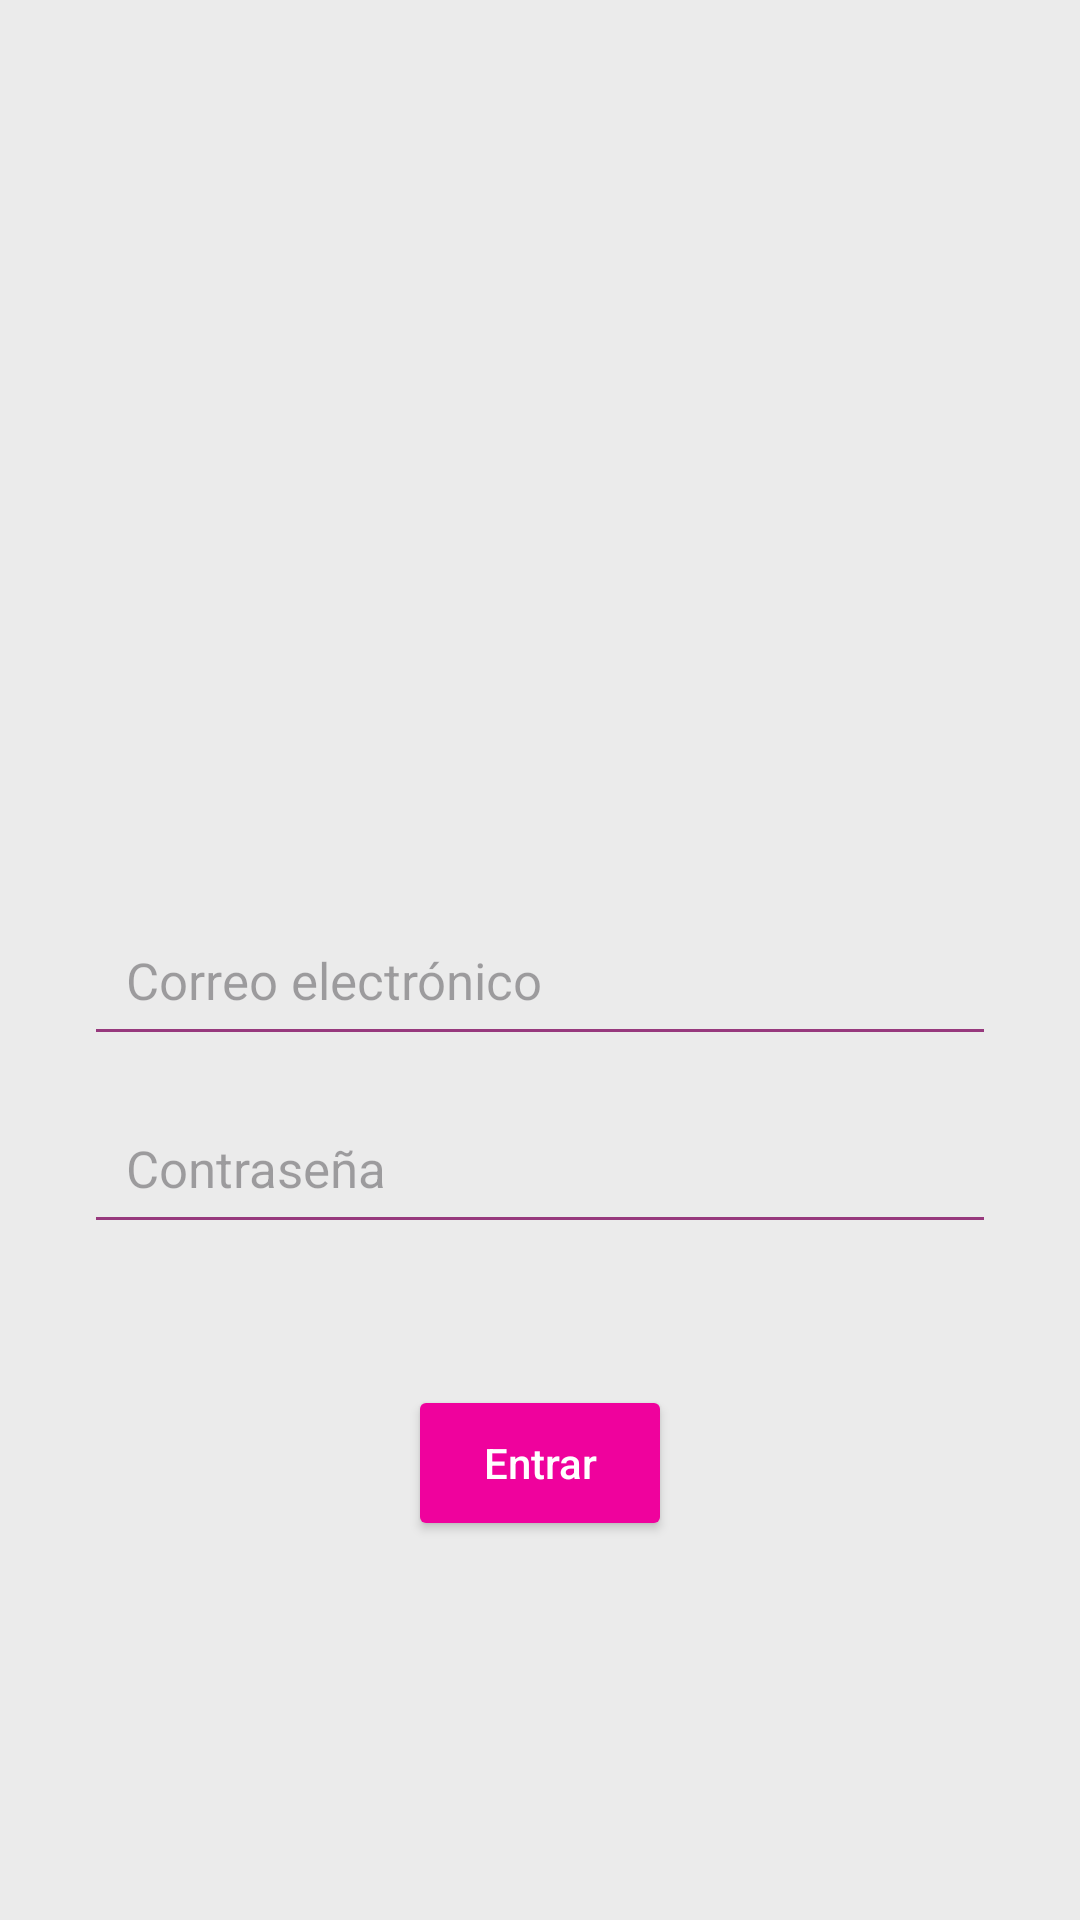

Layout XML and referenced resources for this Android screen:
<!-- AndroidManifest.xml: application theme Theme.TheCheezery_GutierrezRuben -->
<!-- res/layout/fragment_login.xml -->
<?xml version="1.0" encoding="utf-8"?>
<LinearLayout xmlns:android="http://schemas.android.com/apk/res/android"
    xmlns:tools="http://schemas.android.com/tools"
    android:layout_width="match_parent"
    android:layout_height="match_parent"
    android:background="@color/Dusty_white"
    android:gravity="center"
    android:orientation="vertical"
    android:padding="28dp"
    tools:context=".LoginFragment"
    tools:theme="@style/Theme.TheCheezery_GutierrezRuben">

    <ImageView
        android:layout_width="match_parent"
        android:layout_height="140dp"
        android:layout_marginBottom="35dp"
        android:contentDescription="The Cheezery logo"
        android:scaleType="fitCenter"
        android:src="@drawable/grupo1" />

    <EditText
        android:id="@+id/edit_email"
        android:layout_width="match_parent"
        android:layout_height="wrap_content"
        android:layout_marginBottom="12dp"
        android:autofillHints="emailAddress"
        android:backgroundTint="@color/Very_purple"
        android:hint="Correo electrónico"
        android:inputType="textEmailAddress"
        android:padding="14dp"
        android:singleLine="true"
        android:textSize="17sp" />

    <EditText
        android:id="@+id/edit_password"
        android:layout_width="match_parent"
        android:layout_height="wrap_content"
        android:layout_marginBottom="12dp"
        android:autofillHints="password"
        android:backgroundTint="@color/Very_purple"
        android:hint="Contraseña"
        android:inputType="textPassword"
        android:padding="14dp"
        android:singleLine="true"
        android:textSize="17sp" />

    <TextView
        android:id="@+id/text_login_error"
        android:layout_width="match_parent"
        android:layout_height="wrap_content"
        android:gravity="center"
        android:textColor="#D32F2F"
        android:textSize="14sp" />

    <Button
        android:id="@+id/button_login"
        android:layout_width="wrap_content"
        android:layout_height="52dp"
        android:layout_marginTop="16dp"
        android:backgroundTint="@color/Brighter_Pink"
        android:text="Entrar"
        android:textAllCaps="false"
        android:textColor="@color/white" />
</LinearLayout>
<!-- resources referenced by this layout -->
<resources>
  <color name="Brighter_Pink">#EF029D</color>
  <color name="Dusty_white">#EBEBEB</color>
  <color name="Very_purple">#97397D</color>
  <color name="white">#FFFFFFFF</color>
  <style name="Theme.TheCheezery_GutierrezRuben" parent="Base.Theme.TheCheezery_GutierrezRuben" />
  <style name="Base.Theme.TheCheezery_GutierrezRuben" parent="Theme.Material3.Light.NoActionBar">
          <item name="android:colorAccent">@color/Brighter_Pink</item>
          <item name="colorPrimary">@color/Very_purple</item>
          <item name="colorSecondary">@color/Pinky</item>
      </style>
  <color name="Pinky">#C50390</color>
</resources>
